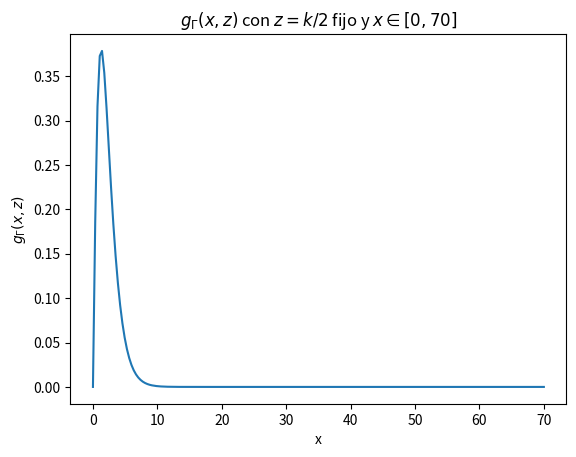
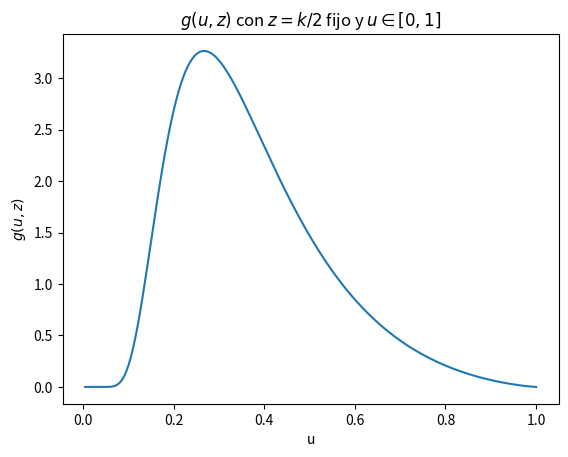

Source code (Python) for these figures, in order:
from matplotlib import pyplot as plt
import numpy as np
import sys

def g_gamma(x,z):
    """
    Calcula la función que se integra de 0 a infty al calcular la funcion Gamma(z)
    
    Params:
        z: el valor para el que se quiere evaluar Gamma(z)
        x: el valor sobre el que se integra (es decir, la integral es en dx)
    """
    return (x**(z-1)) * np.exp(-x)

def g(u,z):
    """
    Calcula la funcion que se integra de 0 a 1 al calcular la funcion Gamma(z) con el c.v. u=1/(x+1)

    Params:
        z: el valor para el que se quiere evaluar Gamma(z)
        u: el valor sobre el que se integra (es decir, la integral es en du)
    """
    return ((1/u) - 1)**(z-1) * np.exp(1 - (1/u)) * 1/(u**2)

k = 4.551
z = k/2
x = np.linspace(0, 70, num=200)
u = np.linspace(0, 1, num=200)

plt.clf()

plt.figure(1)
plt.plot(x, g_gamma(x,z))
plt.xlabel('x')
plt.ylabel('$g_{\Gamma}(x,z)$')
plt.title("$g_{\Gamma}(x,z)$ con $z=k/2$ fijo y $x \in [0, 70]$")

plt.figure(2)
plt.plot(u, g(u,z))
plt.xlabel('u')
plt.ylabel('$g(u,z)$')
plt.title("$g(u,z)$ con $z=k/2$ fijo y $u \in [0,1]$")

plt.show()